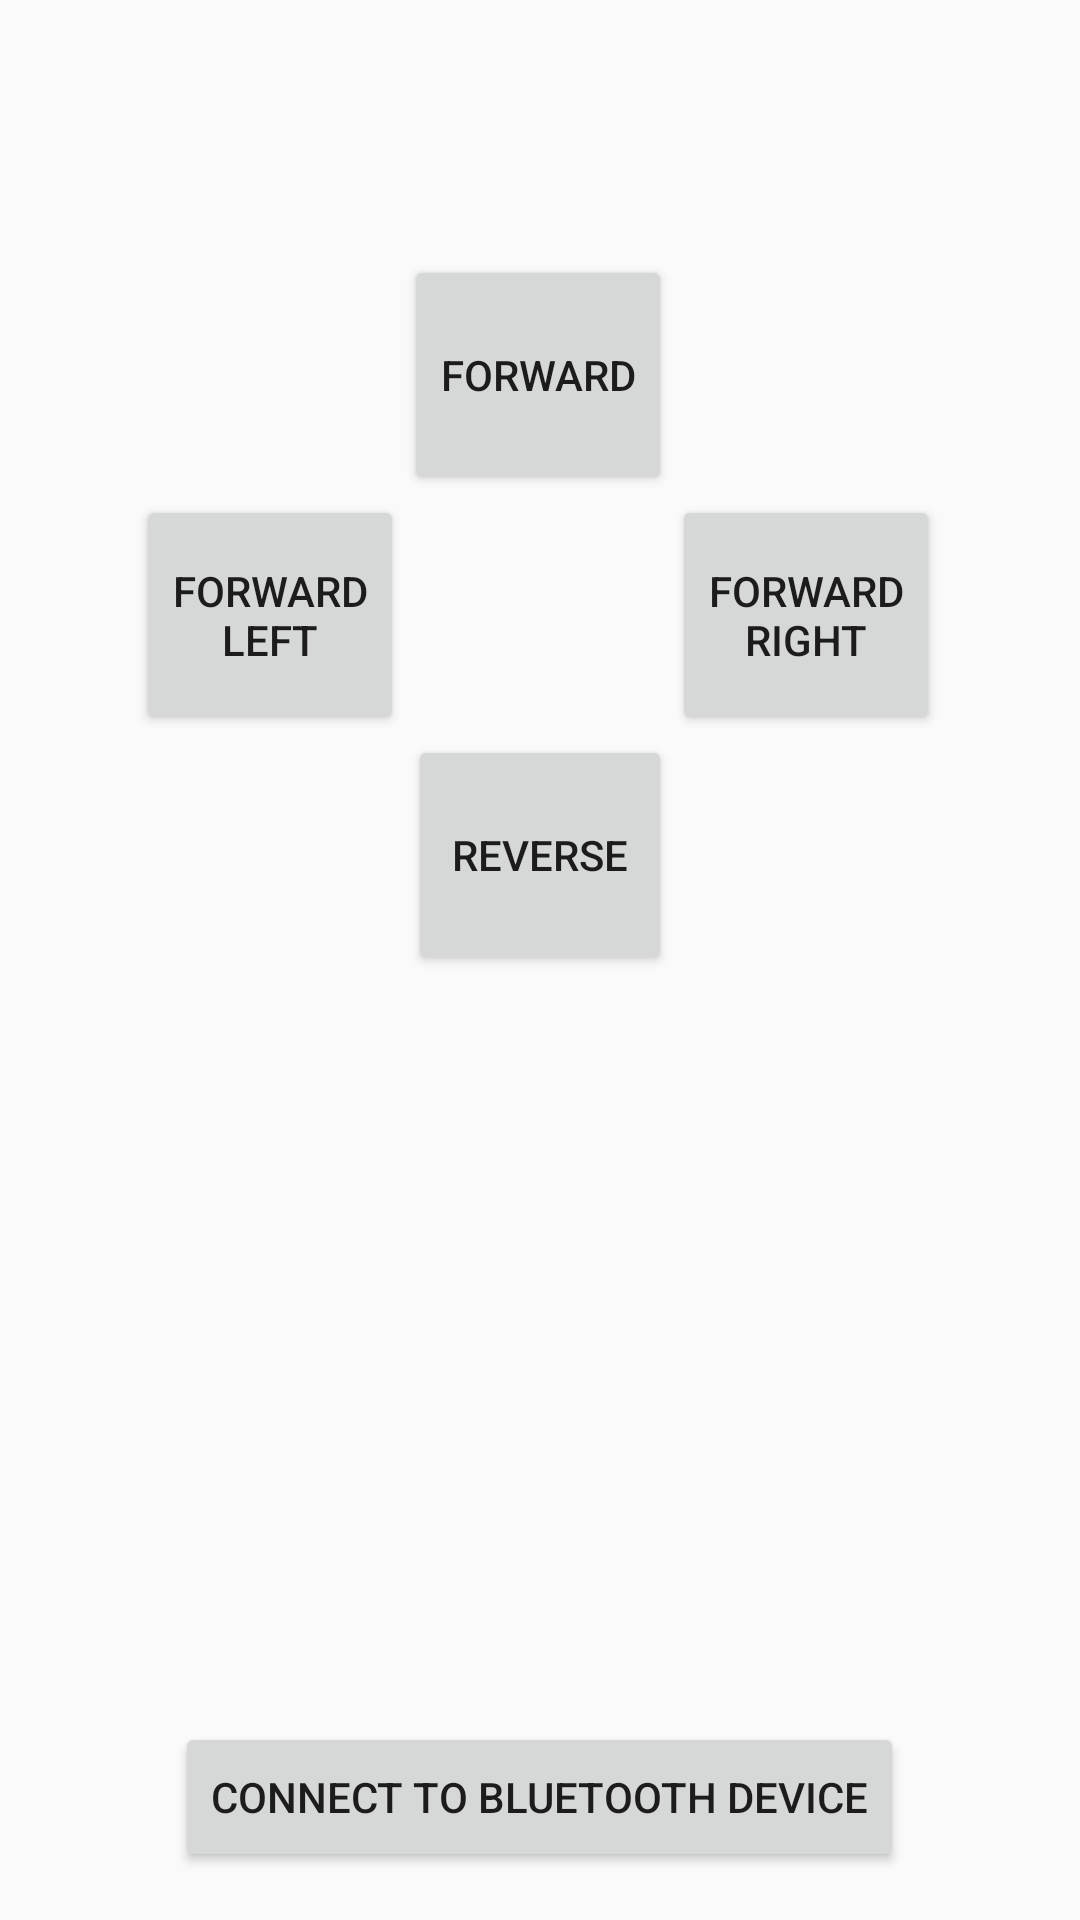

Here is an Android app screen rendered from its layout file. Give the layout XML and the strings, colors and styles it references.
<!-- AndroidManifest.xml: application theme AppTheme -->
<!-- res/layout/activity_control.xml -->
<?xml version="1.0" encoding="utf-8"?>
<RelativeLayout xmlns:android="http://schemas.android.com/apk/res/android"
    xmlns:app="http://schemas.android.com/apk/res-auto"
    xmlns:tools="http://schemas.android.com/tools"
    android:layout_width="match_parent"
    android:layout_height="match_parent"
    android:paddingBottom="16dp"
    android:paddingLeft="16dp"
    android:paddingRight="16dp"
    android:paddingTop="15dp"
    tools:context="com.example.cowze.llebot.ControlActivity">

    <Button
        android:layout_width="wrap_content"
        android:layout_height="80dp"
        android:text="Forward"
        android:id="@+id/forward_btn"
        android:layout_marginTop="70dp"
        android:layout_alignParentTop="true"
        android:layout_toLeftOf="@+id/forward_right_btn"
        android:layout_toStartOf="@+id/forward_right_btn"/>

    <Button
        android:layout_width="wrap_content"
        android:layout_height="80dp"
        android:text="forward&#10;LEFT"
        android:id="@+id/forward_left_btn"
        android:layout_below="@+id/forward_btn"
        android:layout_toLeftOf="@+id/forward_btn"/>

    <Button
        android:layout_width="wrap_content"
        android:layout_height="80dp"
        android:text="forward&#10;RIGHT"
        android:id="@+id/forward_right_btn"
        android:layout_above="@+id/reverse_btn"
        android:layout_toRightOf="@+id/reverse_btn"
        android:layout_toEndOf="@+id/reverse_btn"/>

    <Button
        android:layout_width="wrap_content"
        android:layout_height="80dp"
        android:text="REVERSE"
        android:id="@+id/reverse_btn"
        android:layout_below="@+id/forward_left_btn"
        android:layout_centerHorizontal="true"
        android:layout_marginTop="0dp"/>

    <Button
        android:layout_width="wrap_content"
        android:layout_height="50dp"
        android:text="Connect to Bluetooth Device"
        android:id="@+id/bluetooth_connect_btn"
        android:layout_alignParentBottom="true"
        android:layout_centerHorizontal="true"/>


</RelativeLayout>
<!-- resources referenced by this layout -->
<resources>
  <style name="AppTheme" parent="Theme.AppCompat.Light.NoActionBar">
          
          <item name="colorPrimary">@color/colorPrimary</item>
          <item name="colorPrimaryDark">#000</item>
          <item name="colorAccent">@color/colorAccent</item>
      </style>
  <color name="colorPrimary">#3F51B5</color>
  <color name="colorAccent">#FF4081</color>
</resources>
